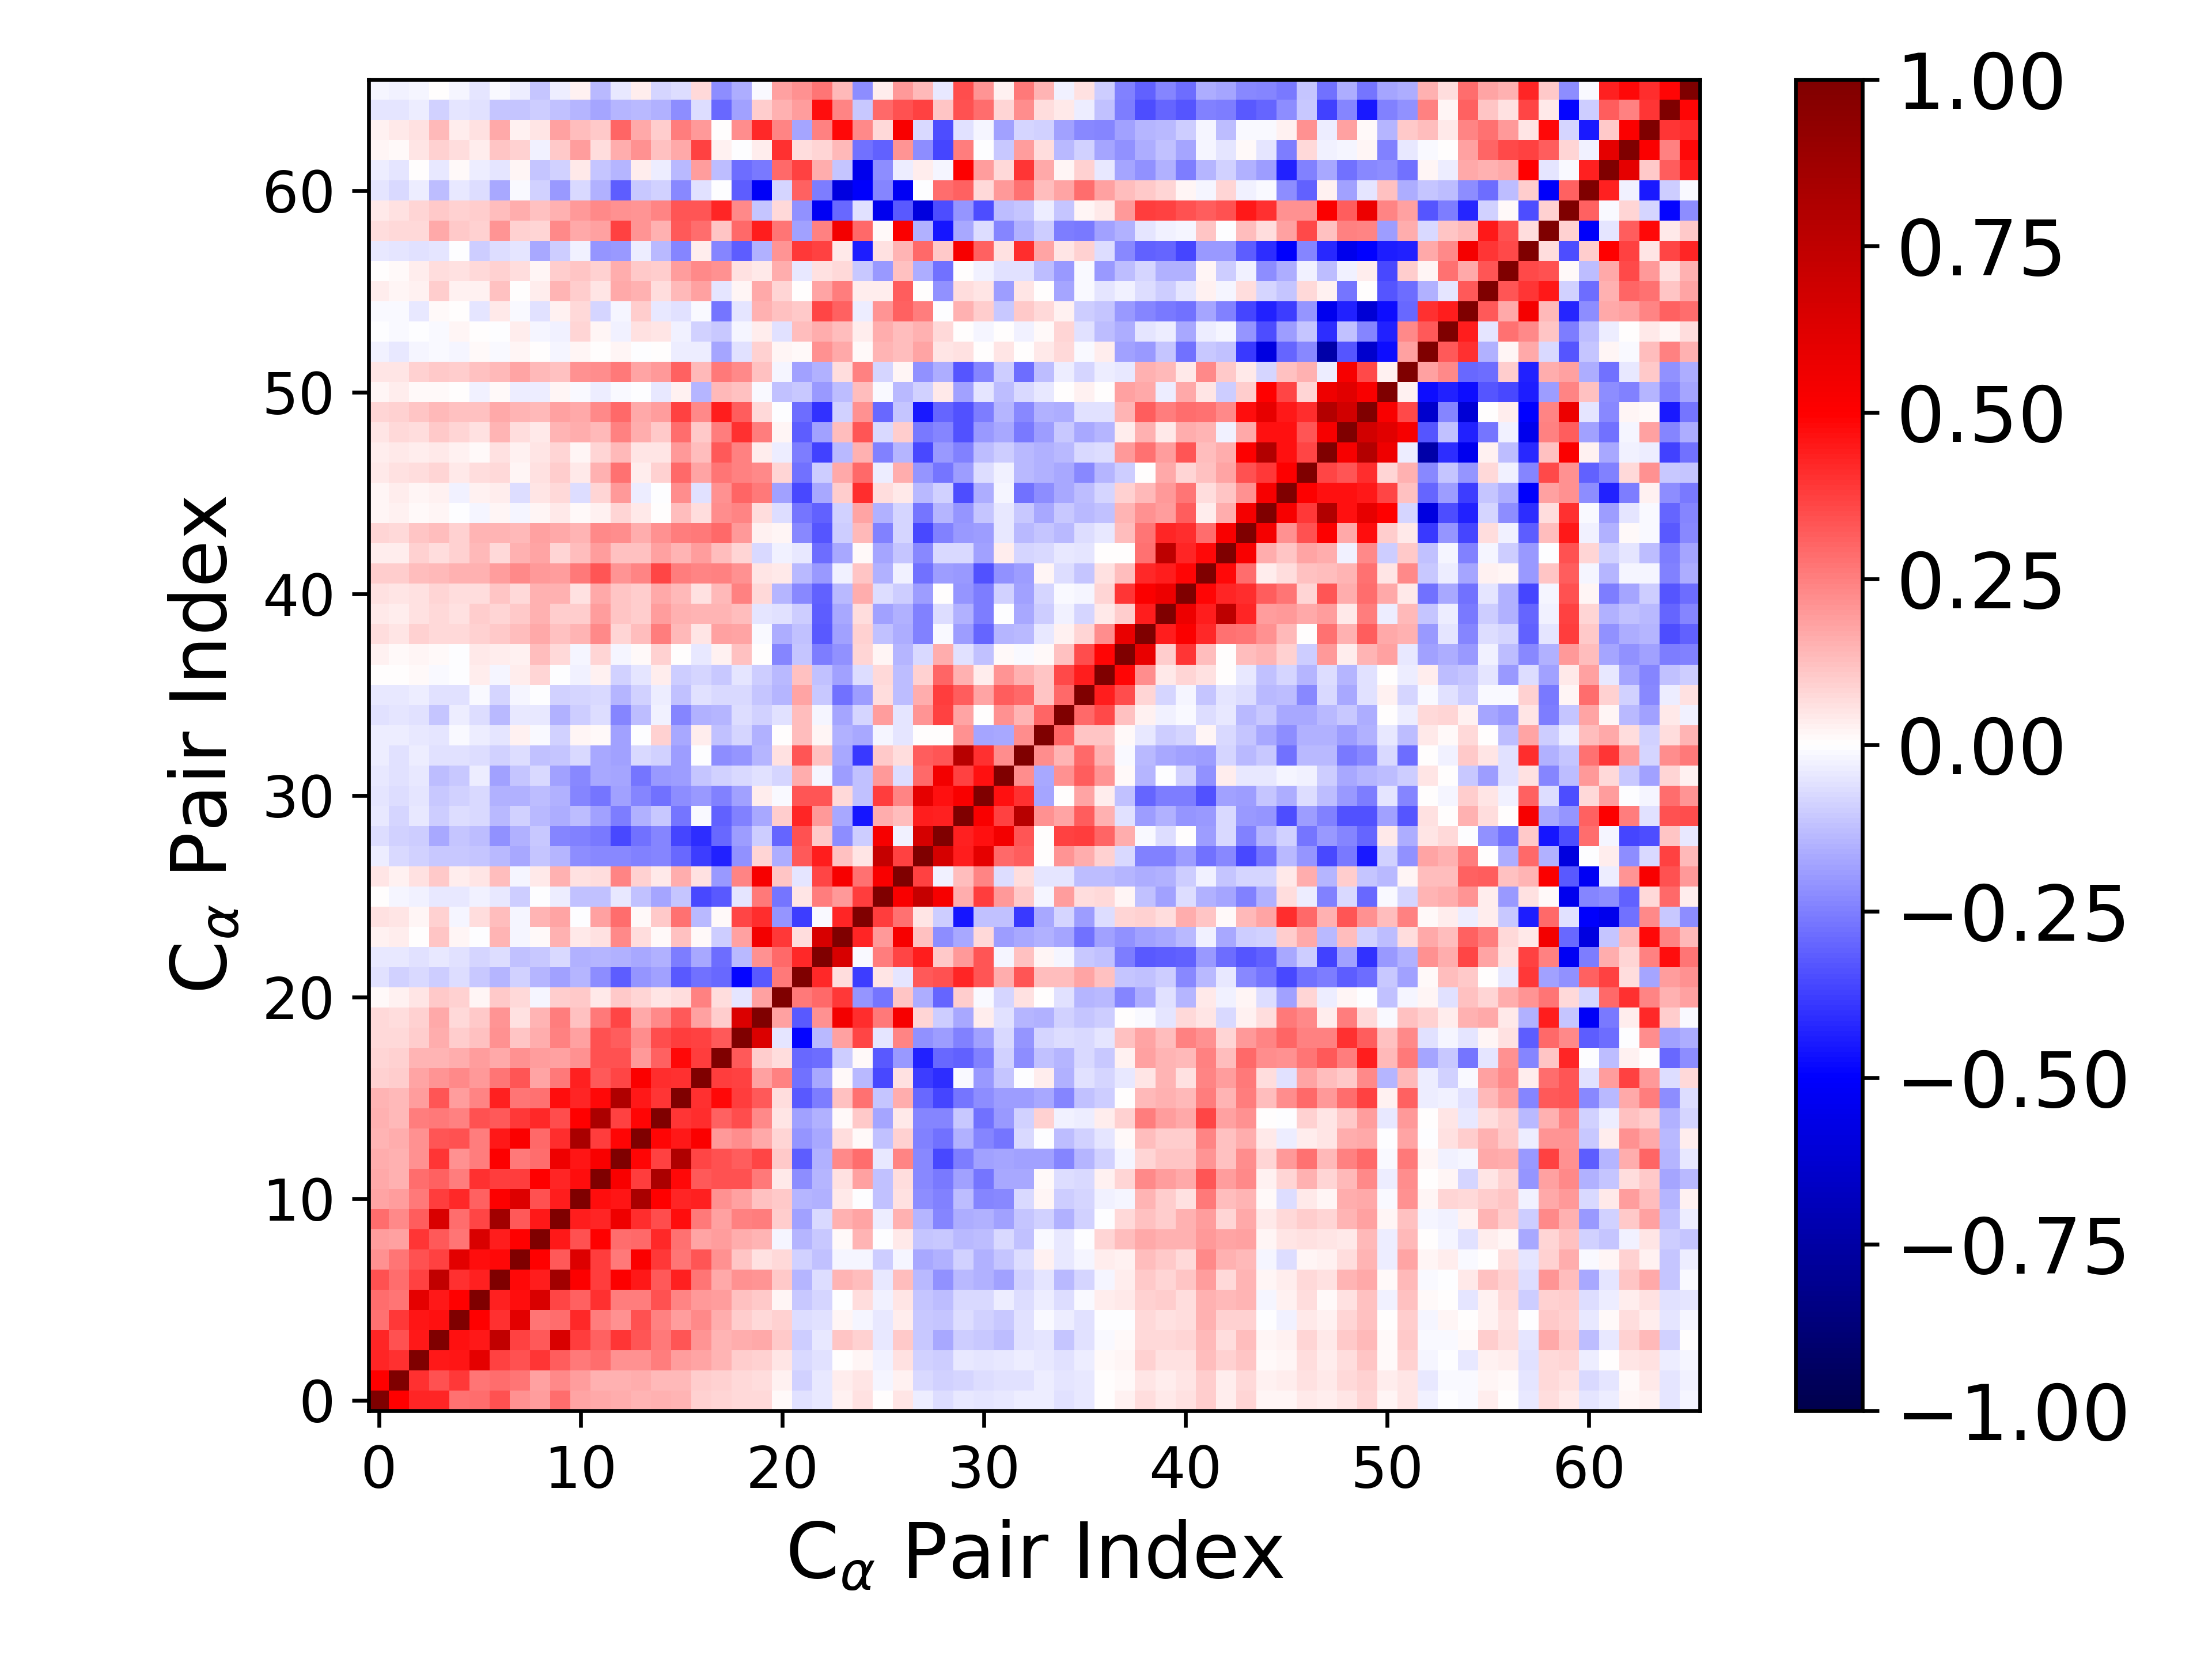

Source data for this figure (header and first rows):
1.000000000000000000e+00, 4.933027464963785635e-01, 4.231737079044241567e-01, 4.241814076282318102e-01, 2.745430844025161798e-01, 2.831222203704360507e-01, 3.367457885083722791e-01, 2.162882836543517651e-01, 1.925018247065391486e-01, 2.831312555258180819e-01, 1.776987010726601979e-01, 1.685332461031740503e-01, 1.623798771782480332e-01, 1.430414006667104498e-01, 1.501549900342513399e-01, 1.427866439155826839e-01, 8.887885377754162208e-02, 8.246471187544003600e-02, 7.273866594550393305e-02, 7.035645091118858385e-02, 1.446273606581992277e-02, -6.164802798129286054e-02, -4.651381975574350736e-02, 2.764854459527618311e-02
4.933027464963785635e-01, 1.000000000000000000e+00, 3.995836127526410930e-01, 3.414557059759092961e-01, 3.876719110979452987e-01, 2.722349949278645154e-01, 2.834140568718083175e-01, 2.725921145975516158e-01, 1.802242762369472839e-01, 2.342429574385431756e-01, 1.947685241780358067e-01, 1.552146018372251857e-01, 1.543512459051035735e-01, 1.567217347722138776e-01, 1.365307459687388481e-01, 1.338804407224157556e-01, 9.392624647625309742e-02, 9.194480823940957837e-02, 7.538080789727794051e-02, 6.725345664309514970e-02, 2.663382000288360210e-02, -8.803288011780453781e-02, -4.342193314422936740e-02, 3.279875089040825559e-02
4.231737079044241567e-01, 3.995836127526410930e-01, 1.000000000000000000e+00, 4.494730409000158855e-01, 4.596398588786149708e-01, 6.001867489131766931e-01, 3.711357882717445378e-01, 3.429616951090396770e-01, 3.943432155882863333e-01, 3.189897486874814225e-01, 2.611175449591954800e-01, 2.831923396544325788e-01, 2.117310302034785263e-01, 2.166377886023162780e-01, 2.524697859603363681e-01, 1.933594185650808206e-01, 1.764379301005344070e-01, 1.458143441556375708e-01, 1.006297064907297895e-01, 8.607830056024011467e-02, 5.124241629445280832e-02, -7.222527003286162428e-02, -6.099002563117400522e-02, 3.567083176119894032e-04
4.241814076282318102e-01, 3.414557059759092961e-01, 4.494730409000158855e-01, 1.000000000000000000e+00, 4.686426412629020044e-01, 4.527141600198441029e-01, 7.391917017339164619e-01, 3.743936219196515869e-01, 3.237170866187781826e-01, 6.474080424541180934e-01, 3.779787427950824230e-01, 3.085993655895504229e-01, 3.967629220163619852e-01, 3.284709240317212897e-01, 2.605335606459258102e-01, 3.333926800189527251e-01, 2.098088713166101071e-01, 1.418857399908707018e-01, 1.574804130061966123e-01, 1.663756814181747701e-01, 1.067116957185887671e-01, -9.813384052295064108e-02, -4.240477959228899224e-02, 1.157048047290040876e-01
2.745430844025161798e-01, 3.876719110979452987e-01, 4.596398588786149708e-01, 4.686426412629020044e-01, 1.000000000000000000e+00, 4.979828285717938230e-01, 3.985467882062049827e-01, 6.079328913891420827e-01, 2.733412265661771534e-01, 2.879716838160744641e-01, 4.153262969022438744e-01, 2.525102658796815058e-01, 2.113914140096097571e-01, 3.361791842838283140e-01, 2.489364366515562088e-01, 1.923338517978434303e-01, 2.333345147469446101e-01, 1.618281102689985151e-01, 9.809010213412121260e-02, 7.202386530888658933e-02, 8.682668610759990135e-02, -6.772851188392037258e-02, -5.792569038256458608e-02, 2.016353346844548811e-02
2.831222203704360507e-01, 2.722349949278645154e-01, 6.001867489131766931e-01, 4.527141600198441029e-01, 4.979828285717938230e-01, 1.000000000000000000e+00, 4.332708058537139695e-01, 4.693233892472821189e-01, 6.450115535087362906e-01, 3.640813099813891007e-01, 3.054943810845043295e-01, 4.006329400758579795e-01, 2.540596798119752475e-01, 2.548113338999747901e-01, 3.428296621027729918e-01, 2.416124479492128274e-01, 1.964401916510918056e-01, 1.952065536699457426e-01, 1.195854094179688437e-01, 1.041658792501466424e-01, 1.938867835650791641e-02, -1.086088826039152688e-01, -8.493164404514676191e-02, -3.026946683883779445e-03
3.367457885083722791e-01, 2.834140568718083175e-01, 3.711357882717445378e-01, 7.391917017339164619e-01, 3.985467882062049827e-01, 4.332708058537139695e-01, 1.000000000000000000e+00, 4.826653565719046801e-01, 4.407912554467385835e-01, 8.643472602872491750e-01, 5.057695826883246148e-01, 3.770970711856349022e-01, 5.020795051997625214e-01, 4.479383156765165408e-01, 3.272452485420234702e-01, 4.324130827029652457e-01, 2.700257302700950768e-01, 1.695050819092290828e-01, 2.117493658633369524e-01, 2.092873262299151937e-01, 1.064775777259560352e-01, -1.483223386395359222e-01, -6.501467280915716740e-02, 1.407269786400786316e-01
2.162882836543517651e-01, 2.725921145975516158e-01, 3.429616951090396770e-01, 3.743936219196515869e-01, 6.079328913891420827e-01, 4.693233892472821189e-01, 4.826653565719046801e-01, 1.000000000000000000e+00, 4.940811162319342364e-01, 3.229823097442838797e-01, 6.313898010892825541e-01, 3.821197912376093075e-01, 2.632776511025321509e-01, 5.096388559255639050e-01, 3.834534515332470028e-01, 2.688983505260322260e-01, 3.295998284310037718e-01, 2.119948785445597006e-01, 1.150217630823494736e-01, 5.846503586817787534e-02, 7.335064161895027413e-02, -9.123791075762957559e-02, -1.199395027254914897e-01, -1.672570968077374126e-02
1.925018247065391486e-01, 1.802242762369472839e-01, 3.943432155882863333e-01, 3.237170866187781826e-01, 2.733412265661771534e-01, 6.450115535087362906e-01, 4.407912554467385835e-01, 4.940811162319342364e-01, 1.000000000000000000e+00, 4.467807307862603494e-01, 3.365690836824816179e-01, 4.944203660687742641e-01, 2.855989790589418265e-01, 2.952076093481575958e-01, 4.193519545853339747e-01, 2.752940074367795087e-01, 1.751585216623015029e-01, 1.942157616329260317e-01, 1.622101548056996134e-01, 1.423144248767177211e-01, -1.889281849190974777e-02, -1.452950797639664948e-01, -1.034712188825198109e-01, 1.136362224552895858e-02
2.831312555258180819e-01, 2.342429574385431756e-01, 3.189897486874814225e-01, 6.474080424541180934e-01, 2.879716838160744641e-01, 3.640813099813891007e-01, 8.643472602872491750e-01, 3.229823097442838797e-01, 4.467807307862603494e-01, 1.000000000000000000e+00, 4.427783219194787456e-01, 4.285929681030495320e-01, 5.570155757414883002e-01, 4.108363999232866881e-01, 3.444918508791971479e-01, 4.702154185435859501e-01, 2.598269260786040258e-01, 1.811527407586267790e-01, 2.496188283033789479e-01, 2.518000049498801962e-01, 9.565622031264567338e-02, -1.873518332073251524e-01, -7.388857474529235414e-02, 1.539709721469301185e-01
1.776987010726601979e-01, 1.947685241780358067e-01, 2.611175449591954800e-01, 3.779787427950824230e-01, 4.153262969022438744e-01, 3.054943810845043295e-01, 5.057695826883246148e-01, 6.313898010892825541e-01, 3.365690836824816179e-01, 4.427783219194787456e-01, 1.000000000000000000e+00, 4.749979544281862087e-01, 4.563190532341406258e-01, 8.331616415567796308e-01, 4.943281045694212783e-01, 4.234632784852577769e-01, 4.351223862597382586e-01, 2.126744943417739064e-01, 1.812445813651579751e-01, 1.202024487142791809e-01, 1.053582772174468940e-01, -1.434287921701752899e-01, -1.490099666041299897e-01, 4.599469275570582105e-02
1.685332461031740503e-01, 1.552146018372251857e-01, 2.831923396544325788e-01, 3.085993655895504229e-01, 2.525102658796815058e-01, 4.006329400758579795e-01, 3.770970711856349022e-01, 3.821197912376093075e-01, 4.944203660687742641e-01, 4.285929681030495320e-01, 4.749979544281862087e-01, 1.000000000000000000e+00, 5.188199110598457064e-01, 3.776590284232798078e-01, 8.245347908373812373e-01, 4.835070860119772274e-01, 3.241387746720444385e-01, 3.411924824505272458e-01, 3.367308615708284880e-01, 2.599198382817541897e-01, 4.310891185770572565e-02, -2.210183069047999271e-01, -1.455303880888584311e-01, 5.562663841589306213e-02
1.623798771782480332e-01, 1.543512459051035735e-01, 2.117310302034785263e-01, 3.967629220163619852e-01, 2.113914140096097571e-01, 2.540596798119752475e-01, 5.020795051997625214e-01, 2.632776511025321509e-01, 2.855989790589418265e-01, 5.570155757414883002e-01, 4.563190532341406258e-01, 5.188199110598457064e-01, 1.000000000000000000e+00, 4.861051207714583988e-01, 3.710715159736520108e-01, 8.090438116346494457e-01, 3.602046708445010847e-01, 3.382984735308338098e-01, 3.182807728268361447e-01, 3.627709687517547410e-01, 1.016097355833883858e-01, -3.147263534843868782e-01, -1.511396545359949828e-01, 2.278117018424231643e-01
1.430414006667104498e-01, 1.567217347722138776e-01, 2.166377886023162780e-01, 3.284709240317212897e-01, 3.361791842838283140e-01, 2.548113338999747901e-01, 4.479383156765165408e-01, 5.096388559255639050e-01, 2.952076093481575958e-01, 4.108363999232866881e-01, 8.331616415567796308e-01, 3.776590284232798078e-01, 4.861051207714583988e-01, 1.000000000000000000e+00, 4.892803966189730458e-01, 4.515725986953763038e-01, 5.083823362578533400e-01, 1.994084235768903146e-01, 2.246265728412379648e-01, 1.676232057811709308e-01, 8.114556153014355899e-02, -2.092529597441753209e-01, -1.650991977145689349e-01, 6.514360969188900952e-02
1.501549900342513399e-01, 1.365307459687388481e-01, 2.524697859603363681e-01, 2.605335606459258102e-01, 2.489364366515562088e-01, 3.428296621027729918e-01, 3.272452485420234702e-01, 3.834534515332470028e-01, 4.193519545853339747e-01, 3.444918508791971479e-01, 4.943281045694212783e-01, 8.245347908373812373e-01, 3.710715159736520108e-01, 4.892803966189730458e-01, 1.000000000000000000e+00, 3.964613892634023529e-01, 4.068029925583325213e-01, 3.053675225842961694e-01, 3.477285320067089458e-01, 2.290596879319383161e-01, 5.354712824907641167e-02, -1.871281003356950745e-01, -1.498439378796544430e-01, 1.342304307043216093e-02
1.427866439155826839e-01, 1.338804407224157556e-01, 1.933594185650808206e-01, 3.333926800189527251e-01, 1.923338517978434303e-01, 2.416124479492128274e-01, 4.324130827029652457e-01, 2.688983505260322260e-01, 2.752940074367795087e-01, 4.702154185435859501e-01, 4.234632784852577769e-01, 4.835070860119772274e-01, 8.090438116346494457e-01, 4.515725986953763038e-01, 3.964613892634023529e-01, 1.000000000000000000e+00, 4.006170457137903096e-01, 4.832288957562517195e-01, 3.769845287542972212e-01, 3.247521072026385291e-01, 6.250034318281814938e-02, -3.232231962917302970e-01, -2.501800996501332697e-01, 1.246695104096455092e-01
8.887885377754162208e-02, 9.392624647625309742e-02, 1.764379301005344070e-01, 2.098088713166101071e-01, 2.333345147469446101e-01, 1.964401916510918056e-01, 2.700257302700950768e-01, 3.295998284310037718e-01, 1.751585216623015029e-01, 2.598269260786040258e-01, 4.351223862597382586e-01, 3.241387746720444385e-01, 3.602046708445010847e-01, 5.083823362578533400e-01, 4.068029925583325213e-01, 4.006170457137903096e-01, 1.000000000000000000e+00, 3.779265196558164730e-01, 3.691840032498414081e-01, 1.805486047042907660e-01, 2.486000988339348017e-01, -2.754104642707136952e-01, -1.689593463528384354e-01, 8.903320122765715286e-03
8.246471187544003600e-02, 9.194480823940957837e-02, 1.458143441556375708e-01, 1.418857399908707018e-01, 1.618281102689985151e-01, 1.952065536699457426e-01, 1.695050819092290828e-01, 2.119948785445597006e-01, 1.942157616329260317e-01, 1.811527407586267790e-01, 2.126744943417739064e-01, 3.411924824505272458e-01, 3.382984735308338098e-01, 1.994084235768903146e-01, 3.053675225842961694e-01, 4.832288957562517195e-01, 3.779265196558164730e-01, 1.000000000000000000e+00, 3.212232048280116992e-01, 9.760136026767478323e-02, 6.546845059837366754e-02, -2.960585089894103294e-01, -2.858546426817388242e-01, -9.743238264635897816e-02
7.273866594550393305e-02, 7.538080789727794051e-02, 1.006297064907297895e-01, 1.574804130061966123e-01, 9.809010213412121260e-02, 1.195854094179688437e-01, 2.117493658633369524e-01, 1.150217630823494736e-01, 1.622101548056996134e-01, 2.496188283033789479e-01, 1.812445813651579751e-01, 3.367308615708284880e-01, 3.182807728268361447e-01, 2.246265728412379648e-01, 3.477285320067089458e-01, 3.769845287542972212e-01, 3.691840032498414081e-01, 3.212232048280116992e-01, 1.000000000000000000e+00, 6.374483920283904315e-01, -5.208246659073906271e-02, -4.887955933766516825e-01, -1.396576393634709756e-01, 1.807446880680095291e-01
7.035645091118858385e-02, 6.725345664309514970e-02, 8.607830056024011467e-02, 1.663756814181747701e-01, 7.202386530888658933e-02, 1.041658792501466424e-01, 2.092873262299151937e-01, 5.846503586817787534e-02, 1.423144248767177211e-01, 2.518000049498801962e-01, 1.202024487142791809e-01, 2.599198382817541897e-01, 3.627709687517547410e-01, 1.676232057811709308e-01, 2.290596879319383161e-01, 3.247521072026385291e-01, 1.805486047042907660e-01, 9.760136026767478323e-02, 6.374483920283904315e-01, 1.000000000000000000e+00, 1.849408159604925272e-01, -3.248432445007164993e-01, 2.172129210735234683e-01, 5.452814435928641235e-01
1.446273606581992277e-02, 2.663382000288360210e-02, 5.124241629445280832e-02, 1.067116957185887671e-01, 8.682668610759990135e-02, 1.938867835650791641e-02, 1.064775777259560352e-01, 7.335064161895027413e-02, -1.889281849190974777e-02, 9.565622031264567338e-02, 1.053582772174468940e-01, 4.310891185770572565e-02, 1.016097355833883858e-01, 8.114556153014355899e-02, 5.354712824907641167e-02, 6.250034318281814938e-02, 2.486000988339348017e-01, 6.546845059837366754e-02, -5.208246659073906271e-02, 1.849408159604925272e-01, 1.000000000000000000e+00, 2.644611393591297932e-01, 2.963795935146050775e-01, 3.851603966133957391e-01
-6.164802798129286054e-02, -8.803288011780453781e-02, -7.222527003286162428e-02, -9.813384052295064108e-02, -6.772851188392037258e-02, -1.086088826039152688e-01, -1.483223386395359222e-01, -9.123791075762957559e-02, -1.452950797639664948e-01, -1.873518332073251524e-01, -1.434287921701752899e-01, -2.210183069047999271e-01, -3.147263534843868782e-01, -2.092529597441753209e-01, -1.871281003356950745e-01, -3.232231962917302970e-01, -2.754104642707136952e-01, -2.960585089894103294e-01, -4.887955933766516825e-01, -3.248432445007164993e-01, 2.644611393591297932e-01, 1.000000000000000000e+00, 4.170614433304892232e-01, 6.976274420205963445e-02
-4.651381975574350736e-02, -4.342193314422936740e-02, -6.099002563117400522e-02, -4.240477959228899224e-02, -5.792569038256458608e-02, -8.493164404514676191e-02, -6.501467280915716740e-02, -1.199395027254914897e-01, -1.034712188825198109e-01, -7.388857474529235414e-02, -1.490099666041299897e-01, -1.455303880888584311e-01, -1.511396545359949828e-01, -1.650991977145689349e-01, -1.498439378796544430e-01, -2.501800996501332697e-01, -1.689593463528384354e-01, -2.858546426817388242e-01, -1.396576393634709756e-01, 2.172129210735234683e-01, 2.963795935146050775e-01, 4.170614433304892232e-01, 1.000000000000000000e+00, 6.493167603558229750e-01
2.764854459527618311e-02, 3.279875089040825559e-02, 3.567083176119894032e-04, 1.157048047290040876e-01, 2.016353346844548811e-02, -3.026946683883779445e-03, 1.407269786400786316e-01, -1.672570968077374126e-02, 1.136362224552895858e-02, 1.539709721469301185e-01, 4.599469275570582105e-02, 5.562663841589306213e-02, 2.278117018424231643e-01, 6.514360969188900952e-02, 1.342304307043216093e-02, 1.246695104096455092e-01, 8.903320122765715286e-03, -9.743238264635897816e-02, 1.807446880680095291e-01, 5.452814435928641235e-01, 3.851603966133957391e-01, 6.976274420205963445e-02, 6.493167603558229750e-01, 1.000000000000000000e+00
6.116078458180740363e-02, 5.305568170358614805e-02, 2.305308323937320381e-02, 8.832995118043704408e-02, -1.890734411798691839e-02, 6.467135912985054469e-02, 1.321915356424259724e-01, -1.935187183638622382e-02, 1.427896221856672088e-01, 1.740878726349195105e-01, -7.092468855491394081e-04, 1.806377992452118386e-01, 2.827584440775928187e-01, 1.240532220221632863e-02, 1.047714168374603017e-01, 2.743704604381587142e-01, -1.344912294091594462e-01, 1.407293010781040729e-02, 3.652960635305610437e-01, 4.063039985215634586e-01, -2.065498646458296395e-01, -3.772990715497553382e-01, -8.913164039142015480e-03, 4.242298009904272305e-01
7.034795473974151531e-03, -2.185646850629619289e-02, -2.411267681754373365e-02, -3.998151489681626286e-02, -4.623282385237521136e-02, -2.784590082867097541e-02, -3.980456747480660973e-02, -9.428623162662760904e-02, -4.624159064373719978e-03, -3.731518480112978181e-02, -1.185297890080335981e-01, -1.213789792496921816e-01, -4.105575379331478231e-02, -1.196139564882973266e-01, -1.737700644202674893e-01, -1.126270575351478592e-01, -3.580750167266217310e-01, -3.210811417418709124e-01, -5.147350001821128507e-02, 2.650455813794467819e-01, -2.731741980178264972e-01, 5.049130070993255309e-02, 2.532240124421627492e-01, 1.955360613031666139e-01
5.058510468356490486e-02, 3.066106081600800809e-02, 5.600241819741361843e-02, 1.053843434372316312e-01, 3.598962670833406180e-02, 4.996011103113451313e-02, 1.308613510723245776e-01, -1.907278052119424847e-02, 4.486902494011602710e-02, 1.520641606803139478e-01, 5.819104638489832476e-02, 7.002263473179611009e-02, 2.404274312593034091e-01, 8.768187058717477611e-02, 4.557844503746093234e-02, 1.617903171744924373e-01, 5.648852669833345080e-02, -1.969728386794490360e-01, 2.380349305043444330e-01, 5.259783206652479670e-01, 1.142302292599629704e-01, -4.764676915721138828e-02, 3.603912685517829395e-01, 5.242633649076685609e-01
-3.505920958699466211e-02, -7.408901226362539505e-02, -8.797492711198212634e-02, -1.052898563501627610e-01, -1.035670433002719160e-01, -1.148979788959600817e-01, -1.358197956706297116e-01, -1.693052678729083382e-01, -1.145418295535127889e-01, -1.470832740697742280e-01, -2.214065548611418577e-01, -2.299263898668601203e-01, -2.267938016490316788e-01, -2.446816560586179135e-01, -2.363648594621418908e-01, -2.905713850682679067e-01, -3.818613417656059883e-01, -4.356523865351972780e-01, -2.157949639630581951e-01, 8.365644780475059439e-02, -1.625963381346551828e-01, 3.207816776994199537e-01, 4.410157025548277487e-01, 1.228088825552956231e-01
-6.436508285333096546e-02, -8.629778931209269865e-02, -9.595145524653106439e-02, -1.697995794188900953e-01, -1.167158732419180250e-01, -1.258506166013204919e-01, -2.185178408254969951e-01, -1.511666324524413019e-01, -1.054318323103913546e-01, -2.369461923616890398e-01, -2.446769149930373144e-01, -2.624018473752220970e-01, -3.591462446206044046e-01, -2.793804716043691294e-01, -2.410807076785364822e-01, -3.665108363158052218e-01, -4.100155131160132527e-01, -2.964982634822700969e-01, -1.950390944237678781e-01, -9.439708900144576365e-02, -3.043590623980944598e-01, 3.382068702231670332e-01, 1.036959529983752515e-01, -2.191491868032664492e-01
-4.652756857071049107e-02, -7.874181343029265645e-02, -4.396352135351896256e-02, -9.531561483792229394e-02, -6.526275667824642246e-02, -7.692848503609650557e-02, -1.381209084370458862e-01, -9.039140211331828101e-02, -1.396588456286496083e-01, -1.612515716434992363e-01, -1.281782573091711230e-01, -1.822572515442332508e-01, -2.544276001192452008e-01, -1.490789314478123961e-01, -1.022077975622184692e-01, -2.688438748905864761e-01, -9.818615940553840696e-03, -3.080292919879213942e-01, -2.460652558355424513e-01, -1.650540444197105827e-01, 9.885860563340467810e-02, 4.275162150947529605e-01, 1.955937076304954392e-01, -1.715434515193486054e-01
-4.887705855332097338e-02, -6.778542122437100637e-02, -5.258806268836316300e-02, -1.016692424697874103e-01, -8.720474623613086451e-02, -7.509261276573925281e-02, -1.535299537914309731e-01, -1.558074134850223613e-01, -1.304437305788631318e-01, -1.546863238579030131e-01, -2.373843682790365006e-01, -2.680099563448588573e-01, -1.854831033090940939e-01, -2.360366594754700342e-01, -2.801807173546369545e-01, -2.212161812653395399e-01, -1.953841818805421016e-01, -2.449408288214879048e-01, -1.851383420175393146e-01, 3.211694904111443705e-02, -1.541367217127389763e-02, 3.314535237624617325e-01, 3.296796513182148614e-01, 7.270744565537523574e-02
-4.671785506739200428e-02, -6.177774646444401246e-02, -4.369096416960334406e-02, -1.274830829035504265e-01, -1.048099538484645044e-01, -3.618864108864862372e-02, -1.846379103281980127e-01, -1.160312971990136721e-01, -7.194138108003854393e-02, -1.847949667869012436e-01, -2.281020445330435020e-01, -1.693199919522372643e-01, -1.730761347392908711e-01, -2.656399875259287668e-01, -2.005103410781364781e-01, -1.876572277588482163e-01, -1.096010904743063563e-01, -8.904368110348585830e-02, -7.431582144216052066e-02, -5.778374578953655860e-02, -8.506174825753329283e-02, 1.592225570328759943e-01, -2.050015083794266835e-02, -1.880050314551871826e-01
-3.295095432547846120e-02, -5.602251992432319416e-02, -3.327171412529180555e-02, -5.972268715219784807e-02, -5.880358772772040915e-02, -6.913327808068867042e-02, -9.362248716564304518e-02, -6.970110110277430437e-02, -1.198933143578681387e-01, -1.107294694916909766e-01, -7.135392206889057398e-02, -1.642223587644367488e-01, -1.856498653662720932e-01, -7.231457750033114251e-02, -9.089127545186401202e-02, -1.878603503234192729e-01, -1.765932838894528067e-03, -2.214263519597636787e-01, -2.041713192891587147e-01, -1.444209656306796596e-01, 6.028143136600710994e-02, 3.329558398100433969e-01, 1.189914240889175523e-01, -1.686575675275797381e-01
-3.441624909316111369e-02, -3.816022364258211952e-02, -4.497385904751986102e-02, -5.357493211255492244e-02, -1.400598197289142956e-02, -3.636697960558698400e-02, -5.421407242728632642e-02, 2.386906609878596333e-02, -1.104256491539667290e-02, -8.646392650719560147e-02, 1.990631944128798750e-02, 1.323511504715249067e-02, -1.852113971722376407e-01, -2.915472666452107592e-03, 9.246013721986824641e-02, -1.655227776218210489e-01, 3.140158570296595203e-02, -1.187735641262028657e-01, -8.235182438300060748e-02, -1.547680462735637197e-01, 8.899375818885478040e-04, 1.284261507542347192e-01, 2.062037069978405954e-02, -1.507161096685088741e-01
-5.632593094670911710e-02, -5.198929252400750350e-02, -5.475976243408361976e-02, -1.155428096826370127e-01, -3.271949507982972044e-02, -6.796944238940513805e-02, -1.370757958834383228e-01, -4.559047215375072737e-02, -4.018245816051423808e-02, -1.509343691611313987e-01, -9.377980326481923090e-02, -6.281014437333420908e-02, -2.384932862402359133e-01, -1.299191158858538642e-01, -3.094960196295408125e-02, -2.363293401806651484e-01, -1.502109511425791799e-01, -1.407516900915598557e-01, -6.738798656280681199e-02, -9.214171829947047365e-02, -5.469474861751492945e-02, 1.310888449847263659e-01, -1.809520132100421452e-02, -1.771523761181014178e-01
-4.094692620591318388e-02, -4.345206361475210943e-02, -3.164711034003698381e-02, -6.093047370385100414e-02, -5.847263307680550248e-02, -1.185057454210747957e-02, -8.443655953502074429e-02, -2.299701103417033446e-02, -6.981887231384298863e-03, -8.704757984377202440e-02, -8.581838711776854089e-02, -7.470210686428717384e-02, -1.424142957584089986e-01, -9.341276349276597668e-02, -3.345882548470307388e-02, -1.239715216344951243e-01, -5.786811807933903151e-02, -7.069208434524019979e-02, -7.246610889537259681e-02, -1.149276214284870312e-01, -1.435364347792020268e-01, 1.737900259556350302e-01, -1.046876788626863591e-01, -2.768061531726825897e-01
6.226105913518889881e-03, 4.037981133420501592e-03, 1.063960231655295893e-02, -1.557770956116364368e-02, -7.210961746146155385e-03, 3.904987303589848441e-02, -1.704911324068385248e-02, 3.356079683323693469e-02, 8.170498913951353137e-02, -5.514487836949519446e-03, -3.074427519882593288e-02, 3.105200574965395754e-02, -9.259866440566728862e-02, -4.956925584461286532e-02, 3.830978021911118220e-02, -1.000786532966695258e-01, -8.553232611854455492e-02, -1.024469454332567198e-01, -4.913294343974668882e-02, -9.398218399105749687e-02, -1.330158798912429441e-01, 1.241364498927710752e-01, -1.233965176607529080e-01, -1.864328988482078231e-01
2.869521188399112854e-02, 1.389183202228643811e-02, 2.063460427525512161e-02, 1.435665194969487114e-02, -1.648432506988882756e-03, 4.310099455287598469e-02, 3.237184019841131410e-02, 2.345258709804326491e-02, 1.267740384986900393e-01, 7.479984218549805275e-02, -1.792977613768690151e-02, 8.173961089618550502e-02, -2.136462127677939138e-02, 1.193252118405173194e-02, 9.122591105472876993e-02, 1.537247115832192086e-04, -4.630092789510279611e-02, 2.942604042973218093e-02, 1.183104076622814305e-01, 4.543758012622769457e-05, -2.412311865341808803e-01, -1.148318808670892588e-01, -2.563181733010309604e-01, -2.144958593719178686e-01
6.416007685970497032e-02, 5.269586266133977071e-02, 8.643172772089127709e-02, 7.642236109143260570e-02, 7.771752557072990342e-02, 9.138599762029216145e-02, 1.091872201150599353e-01, 1.300861171031537367e-01, 1.698383817562667819e-01, 1.241790079122529894e-01, 1.445861917445882272e-01, 2.343227010632413787e-01, 8.366997945955860494e-02, 1.250417530756895435e-01, 2.536562801264762301e-01, 1.358153523716937039e-01, 5.291658563890315470e-02, 1.822646823013215900e-01, 1.737401479470205012e-01, -1.446725322578725631e-02, -1.580028555292652404e-01, -1.178256958311606761e-01, -3.264030976479808666e-01, -1.849888433401427057e-01
4.348890874774079263e-02, 3.155136452055280066e-02, 6.001101431966814059e-02, 7.524937312692682456e-02, 6.104695062935638905e-02, 9.771195067125711120e-02, 7.867030140974616559e-02, 1.059663664547507989e-01, 1.541804824132958218e-01, 1.009865114379124712e-01, 9.709864619823345422e-02, 1.913966185488724103e-01, 1.153027606027409169e-01, 9.796487626507562052e-02, 1.916394622066356634e-01, 1.522034166677605216e-01, 1.424524736747061204e-01, 1.440501949728480724e-01, 1.296756046317999733e-01, -4.808199769268183682e-02, -5.548009268047993797e-02, -9.667334426441891171e-02, -3.192011738087878192e-01, -1.649938342015675463e-01
6.212227199262076310e-02, 4.718798240282782303e-02, 5.638776062315859622e-02, 8.560468680388681750e-02, 6.333691428446275307e-02, 6.900386911790858113e-02, 1.162474767918416502e-01, 7.294731880158603077e-02, 1.522222228759432805e-01, 1.513736107908236206e-01, 5.955334596220238086e-02, 1.702821955666951603e-01, 1.139209296489444578e-01, 9.745162400331602859e-02, 1.686587352697181130e-01, 1.404001102824181946e-01, 6.121267618290309603e-02, 1.357956813966794407e-01, 2.490292625551263628e-01, 7.722106393741112740e-02, -1.407993473381883021e-01, -2.283251530420082887e-01, -3.093382616851677036e-01, -1.403341692124369933e-01
9.522069130635156531e-02, 1.012425927175903129e-01, 1.265363013368727974e-01, 1.330939937534870998e-01, 1.556662327037239002e-01, 1.529935021105341408e-01, 1.939758182717407908e-01, 2.285517257871957642e-01, 2.014133486409562523e-01, 1.918563498033711290e-01, 2.621896978198763883e-01, 3.334726256918458809e-01, 2.062510593794348313e-01, 2.355839467811734478e-01, 3.643185188114852480e-01, 2.559824380311864767e-01, 2.402299759077752006e-01, 2.483948347544858715e-01, 2.172186575093836280e-01, 5.360688332666971312e-02, 4.590669829542763647e-02, -1.352944540450338462e-01, -1.985749877538229846e-01, -2.448734483337352760e-02
3.890974679110892342e-02, 3.700322226983934065e-02, 9.221768114952194617e-02, 6.569561614219431023e-02, 9.015494332706895653e-02, 1.333716183600344996e-01, 7.624350819974980153e-02, 1.547909717431134036e-01, 1.732291956446947168e-01, 8.014707970589421415e-02, 1.300060696029829155e-01, 1.933673837047136246e-01, 1.183563084618487193e-01, 1.225273930215145385e-01, 1.832639033320410116e-01, 1.442759311474283990e-01, 1.928846506946664818e-01, 1.256464795335703044e-01, 8.324692186630892887e-02, -7.588227168174296877e-02, -3.095043100505887393e-02, -4.610903175508795915e-02, -2.867353498621963426e-01, -1.654051904047311727e-01
8.366015992521154410e-02, 7.774093638868276313e-02, 1.120668403248579192e-01, 1.276979095819699983e-01, 8.896281403957789768e-02, 1.439176246621315103e-01, 1.440700795781706678e-01, 1.395759905481789576e-01, 1.842021251597062426e-01, 1.701451345309660801e-01, 1.422160411372974664e-01, 2.318449120588928769e-01, 2.255130876953733987e-01, 1.630993254701901263e-01, 2.128535783099297640e-01, 2.509673269687033303e-01, 2.639950770440625538e-01, 2.893312972600193267e-01, 1.954714049980737778e-01, 3.050213441097129538e-02, 2.204655456224612758e-02, -2.338516128591007215e-01, -3.306912174089747802e-01, -9.635628493982890952e-02
2.033803414723744235e-02, 2.767776132981678711e-02, 1.365711064048335220e-02, 1.594790895652794388e-02, -1.552494189767703037e-03, -1.625671293580739987e-02, 2.127589561065093560e-02, -1.740802537642134953e-02, 1.687516370370538421e-02, 4.121514643337050032e-02, 1.048862153695777691e-02, 2.646691707018140188e-02, 8.037398750988691831e-02, 4.529135813425078094e-02, 5.034432145061676356e-03, 1.299876253243315571e-01, 6.610357408283108749e-02, 2.223765462395347614e-01, 2.396090201463403624e-01, 6.593243179013494326e-02, -6.372912495804546051e-02, -2.673216431691115558e-01, -3.099451932960587963e-01, -9.035854366021507655e-02
2.337665317196477993e-02, 3.332896268072399470e-02, 2.061936105470781391e-02, 2.875893243231560092e-02, -3.023972783574892242e-02, 2.419150945713645015e-02, 3.455691800060464725e-02, -6.935178316769206874e-02, 4.991488312361856694e-02, 7.701419375721832439e-02, -6.915496756296157788e-02, 8.093722406675771253e-02, 2.008869190050391051e-01, -3.860220316707741600e-02, -4.795063844367944070e-03, 2.242724138260284994e-01, -6.101445085612090119e-02, 2.155392471461365644e-01, 3.014983764903492736e-01, 2.650103640385781945e-01, -1.800648631266172361e-01, -3.523849852690894013e-01, -1.662064395139258299e-01, 9.701004684737396522e-02
4.259343797354376432e-02, 6.055372126226492291e-02, 6.561126428341548800e-02, 8.009331033630542884e-02, 4.225008110644037918e-02, 6.839438311113880953e-02, 7.712095358327027139e-02, 1.678401722398421836e-02, 5.711123923463103103e-02, 1.001241140964034548e-01, 4.066352020496570574e-02, 1.522916276398382784e-01, 2.738287355948348933e-01, 3.226380148889188004e-02, 8.869180467824891445e-02, 2.920015477400666470e-01, 1.731611867984316766e-01, 2.703000614765352916e-01, 2.437362355497033617e-01, 2.267021682557462947e-01, 8.302415897126955158e-02, -2.746585685690027256e-01, -9.775817998844178736e-02, 1.649343205570875937e-01
3.329310219202056415e-02, 4.529491690592649111e-02, 3.798545977881448432e-02, 4.167405365725737609e-02, 2.999646883867630384e-02, 1.325800308043875025e-02, 5.710885412918735582e-02, 2.607743475398682093e-02, 5.278591016482639398e-02, 7.840694983220791725e-02, 2.193212271971715227e-02, 8.002560178035356131e-02, 1.334293520237209429e-01, 5.270632391415334267e-02, 5.461033071847576359e-02, 1.989303533086552167e-01, 1.283735711199261165e-01, 3.254312588377510362e-01, 2.498524318520157494e-01, 3.552352165825337776e-02, -3.352987261875196162e-02, -2.529674580672158224e-01, -3.677576461109378081e-01, -1.342954477089804977e-01
4.834392960556836011e-02, 7.101749833737448780e-02, 6.927239127084720838e-02, 1.075709738686509848e-01, 8.041581075532110157e-02, 5.569928214090897473e-02, 1.452930435219876304e-01, 6.901859719233449653e-02, 4.204738198789477466e-02, 1.475002991148254561e-01, 1.568418213242469272e-01, 1.350710709994412118e-01, 2.434974599179054733e-01, 1.625186634108744810e-01, 1.065591834306525432e-01, 2.843969410467974690e-01, 1.083442126042604564e-01, 2.504543040806533893e-01, 4.024284106932495830e-01, 2.555999440984119131e-01, 2.042943761445550205e-02, -3.171405850663690518e-01, -1.818775357120858693e-01, 1.252407509549726405e-01
7.935921234885473519e-02, 9.173632743366265385e-02, 1.129171359788181811e-01, 1.399747484212790494e-01, 1.191161871452317278e-01, 1.199724508961177161e-01, 1.711410831352330464e-01, 1.446893448455921216e-01, 1.331338312681439318e-01, 1.810638899832497650e-01, 1.704561351331645158e-01, 2.269801558139801223e-01, 2.934026533992669106e-01, 1.650152544201375915e-01, 1.923130629398916713e-01, 3.729711741876028386e-01, 2.307858127706342855e-01, 4.397063268666073776e-01, 3.176337291713871580e-01, 7.115376121394223485e-02, -6.271713883370293521e-03, -2.837404483874155781e-01, -4.007778069964733070e-01, -9.329273091692778797e-02
1.590638015480890649e-02, 3.275122464945308398e-02, 1.034839983869887889e-02, 1.403553915515218589e-02, 6.592548079141108755e-03, -2.997716296427795774e-02, 1.470855897625157616e-02, -3.573581071621938221e-02, -3.301045457060039490e-02, 1.738088171945713356e-02, -1.520475744746812088e-02, -3.455647615157791952e-02, -1.471728639101857819e-02, -6.462946067362438339e-03, -4.236669145354694105e-02, 2.595841122039502583e-02, -1.431175572146210218e-01, 1.377449711862485104e-01, 1.216892617604859034e-01, -8.136359411467879860e-03, -1.237762703039112927e-01, -1.076466277900820501e-01, -2.006292403160864768e-01, -1.272972568844736585e-01
5.131478277633123170e-02, 5.071156840002654514e-02, 9.188897862726541632e-02, 1.078917940162241462e-01, 9.646327018694221545e-02, 1.246576640144381604e-01, 1.398937209982610286e-01, 1.785222254461448499e-01, 1.371882842281686443e-01, 1.212253681210446327e-01, 2.132868383947579272e-01, 2.265550037986391596e-01, 2.584018300150274783e-01, 1.751834182001375528e-01, 1.992474479398928799e-01, 3.048834691455116763e-01, 1.383692958064008660e-01, 2.631880123467205124e-01, 2.302201712666971101e-01, 1.211408433060411072e-01, -2.174701396105315973e-02, -1.823353724923257868e-01, -1.535340646661425001e-01, 6.359948806223572615e-02
-2.885922305433142460e-02, -4.062879176274216547e-02, -2.086655797593467421e-02, -1.432185979681774995e-02, -1.732345764280669720e-02, 1.249238660698542142e-02, -1.029328460962951157e-02, 1.899048200643537604e-02, 7.550282096317134997e-03, -2.080312453806994200e-02, 1.634507796633369661e-02, 6.738432199925841436e-03, 2.251423895061856889e-02, -7.463381220416111196e-04, 2.568141459578762980e-03, -3.558148249608474034e-02, -3.220850121294958901e-02, -1.739101478948480439e-01, -5.970629828465735117e-02, 9.105500735278571067e-02, 1.613150660790360277e-02, 9.403777577614919753e-03, 2.133089288804294326e-01, 1.651318692545579725e-01
-3.877873113636253616e-03, -1.212735578365385126e-02, -5.503545635087882769e-03, -1.430982159324098099e-02, 1.890070055702310417e-02, 2.887657508121601832e-04, -3.728989023903881415e-04, 3.787710260215181729e-02, -2.329756759457243809e-02, -2.870497615266238631e-02, 8.380706667735411675e-02, 2.329289178819651807e-02, -2.538267861691427887e-02, 6.022689994637439592e-02, 4.927389349342013031e-02, -2.919713690473595830e-02, -8.799464085197904184e-02, -1.050989592494264158e-01, -1.805377362753947737e-02, 3.558398320162621531e-02, -5.889135996680316260e-02, 1.280261702699019011e-01, 1.574203844485150550e-01, 1.291860796815271217e-01
-1.034496445939206075e-02, -1.374047210492350748e-02, -4.454769521127467657e-02, 1.427324288420483804e-02, 4.369182945090766164e-03, -5.103765550258206052e-02, 4.069768109115514537e-02, -1.243067553526209720e-02, -6.215020726840263243e-02, 2.823263625151041512e-02, 7.191579564158075144e-02, -8.130704609481570477e-02, -1.622060957321192973e-02, 9.862397646383444516e-02, -4.570975010028004160e-02, -6.014806718709039823e-02, -8.093381342189825273e-03, -2.722509913965796002e-01, -5.242754304023098527e-02, 1.511784763700103340e-01, 1.206401563161831336e-01, 1.093011204370565870e-01, 3.636753754922313342e-01, 3.087996775774544123e-01
3.691105425106316895e-02, 2.309584120094952328e-02, 2.737850331336593238e-02, 1.011619105009306102e-01, 2.939779246335857271e-02, 2.946685258530414714e-02, 1.241994698301579075e-01, 1.755257748283387161e-03, 3.174950738046701526e-02, 1.411536730598573486e-01, 9.898495935370849041e-02, 5.308175081949654400e-02, 1.692780735548561899e-01, 1.503570967677582138e-01, 6.303643754819199252e-02, 1.369291144681352990e-01, 1.849079491480649373e-01, -5.195043343895051208e-02, 2.187158631945932893e-02, 1.643356644874655603e-01, 8.340721666924938438e-02, 5.583066451847981150e-03, 1.728625691762065153e-01, 2.503637034480492018e-01
3.172886150296599147e-03, 1.269543395681433685e-02, 3.531395262033110161e-02, 6.733268127709154949e-02, 5.762603577243068792e-02, 7.339613152272546348e-02, 9.268585855610415869e-02, 6.970181802775662905e-02, 1.739931495487763088e-02, 9.720207556041418617e-02, 1.129920516217080700e-01, 9.294579300354215146e-02, 1.636421760134827152e-01, 1.058747812974711600e-01, 9.759884325803178107e-02, 1.891878591177021396e-01, 2.302453422680137696e-01, 2.166030457865329162e-01, 5.568612910370539931e-02, 3.954538857745862335e-02, 1.625736607394127065e-01, -4.379933106036318358e-02, 5.536929091822163224e-02, 7.733280442765692875e-02
-3.929957359495884345e-02, -5.177851964138397572e-02, -5.936084921981334833e-02, -4.882380977433769392e-02, -5.939446056883475496e-03, -9.650377373396709646e-02, -6.279165346091448996e-02, -4.878794779637965484e-02, -1.693559746770283703e-01, -9.844726686766387680e-02, -3.052932123660139635e-02, -2.088099891948407283e-01, -2.021453346617835822e-01, -3.193190195093131845e-02, -1.347806071708755604e-01, -2.367585474062842699e-01, 3.720201790575884682e-02, -2.415856567387766052e-01, -3.177495941124510725e-01, -1.531224352181339565e-01, 2.083025934069597240e-01, 3.841444577914187031e-01, 3.731395338749865509e-01, 4.549799032640636925e-02
6.569145821687086273e-02, 7.703028895411402621e-02, 7.620211304938133423e-02, 1.653657389554694102e-01, 1.050249004964140392e-01, 9.083041068405528495e-02, 2.068316836097955080e-01, 8.964089541700026587e-02, 8.321019292952076818e-02, 2.304283243623631849e-01, 1.688875775369722276e-01, 1.829691648856999475e-01, 3.730259363680971108e-01, 2.060727383590822415e-01, 1.491731019515692702e-01, 3.260258686819685336e-01, 2.854946427015859212e-01, 1.098662397835510063e-01, 2.958130111288138075e-01, 4.407075991600224452e-01, 2.719910886825584462e-01, -1.859441427677760439e-01, 2.459741196589870227e-01, 5.448019344931843699e-01
4.655820289971576709e-02, 5.806760615743068732e-02, 8.111454106705813516e-02, 1.081530000104648781e-01, 8.861199350117617002e-02, 1.014880633712645364e-01, 1.308075536972525821e-01, 1.605224852980123018e-01, 1.229313427459300528e-01, 1.492342212752751363e-01, 2.012899845682843969e-01, 2.327477860953766076e-01, 2.170759596563771598e-01, 2.085776954581375908e-01, 2.350334116446101962e-01, 3.301676872172550348e-01, 3.335911328821041799e-01, 4.242154773949035063e-01, 2.326158724279082657e-01, -1.144101000268472057e-01, 7.521264621545600826e-02, -2.186202423866390465e-01, -5.253795574969570836e-01, -2.898954585935460404e-01
-5.231464918888221322e-02, -7.188377783083677031e-02, -3.564625829484785458e-02, -1.309455245266851753e-01, -4.065778690071845947e-02, -6.497705086261233720e-02, -1.687828847093252038e-01, -1.186210002867209463e-02, -8.706727419663803924e-02, -2.017956750969586988e-01, -7.273119149038126396e-02, -1.533455776156431860e-01, -3.181502839978222474e-01, -1.073223291350310638e-01, -9.058434939079540449e-02, -2.321150720756220420e-01, -6.030067291453601597e-02, -2.484694871139351592e-03, -3.150953652785503656e-01, -5.186103995872597405e-01, -8.023989057712936634e-02, 3.093643164177805605e-01, -2.543174190770079446e-01, -5.815837174712438218e-01
... 5 more rows
